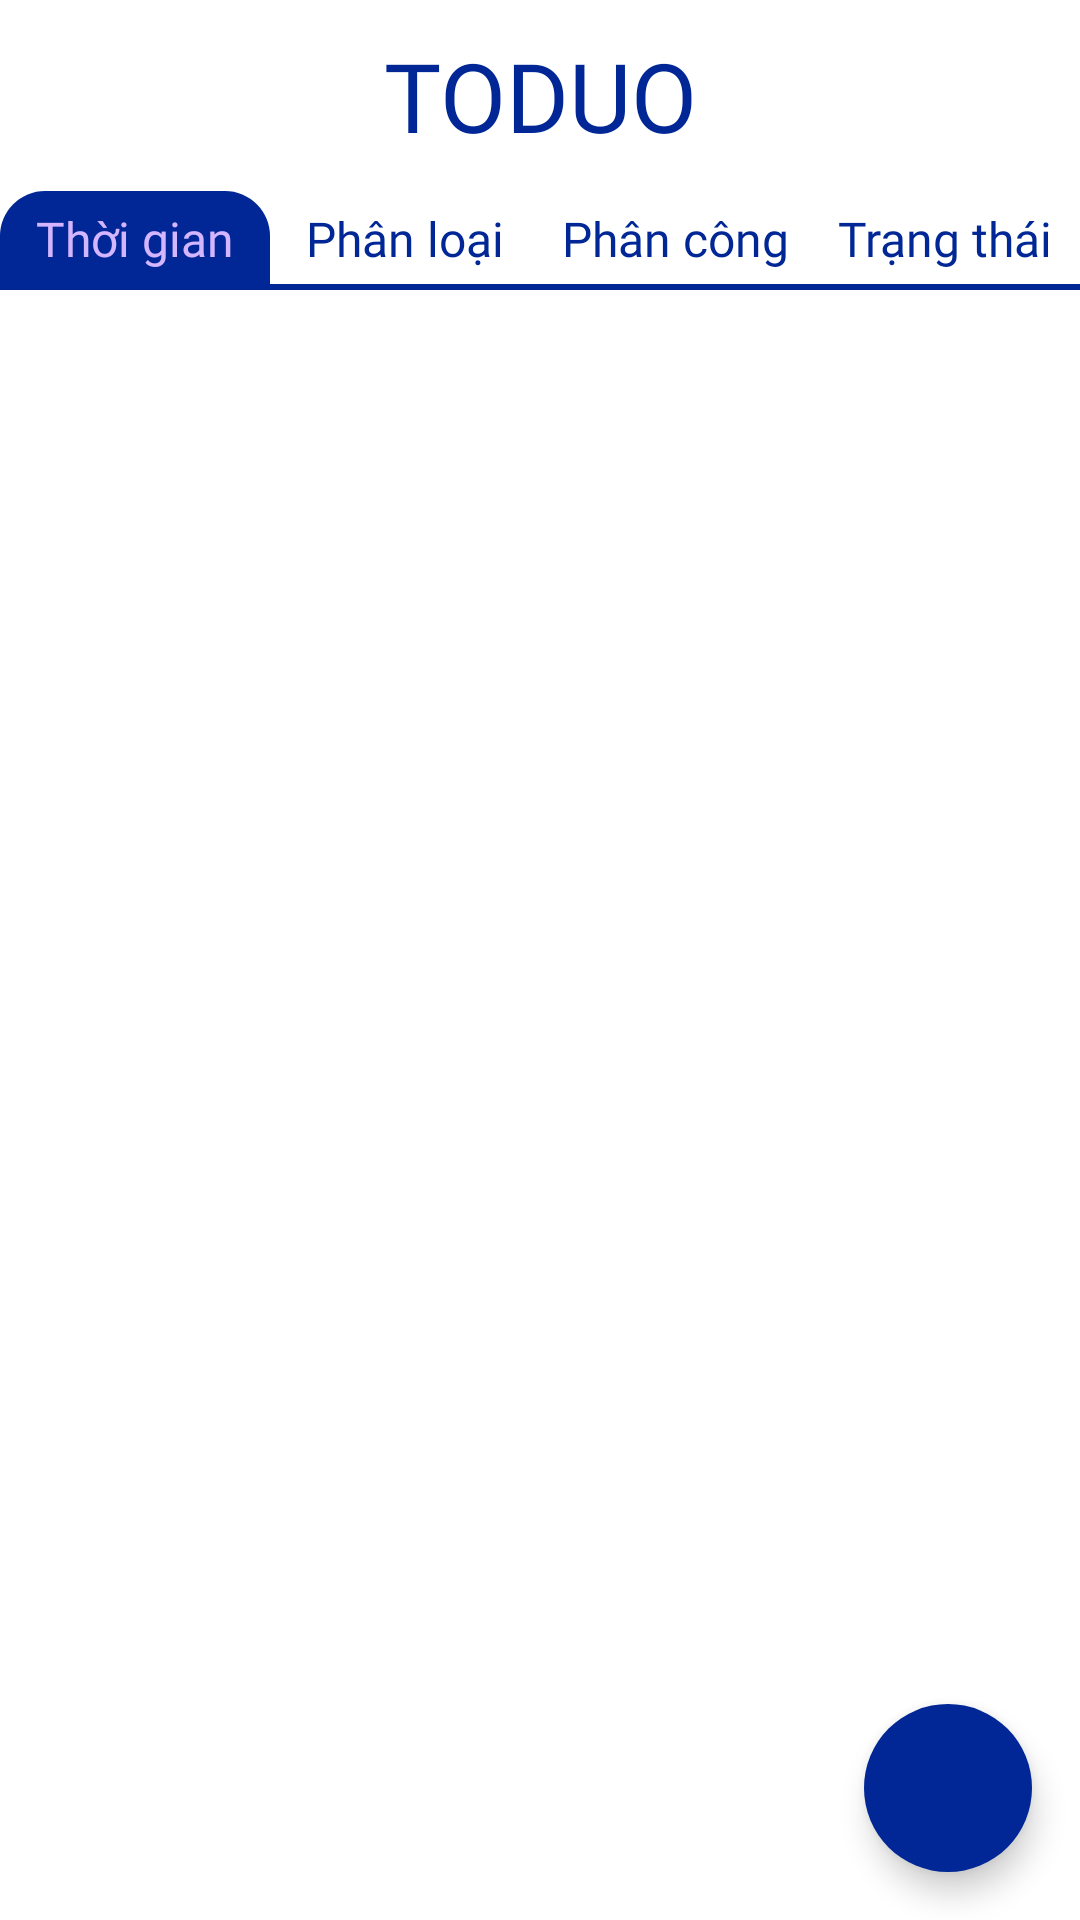

Reconstruct the res/layout file that produces this screen, plus the resources it refers to.
<!-- AndroidManifest.xml: application theme Theme.Toduo_Default -->
<!-- res/layout/fragment_main_todolist.xml -->
<?xml version="1.0" encoding="utf-8"?>
<RelativeLayout xmlns:android="http://schemas.android.com/apk/res/android"
    xmlns:app="http://schemas.android.com/apk/res-auto"
    xmlns:tools="http://schemas.android.com/tools"
    android:layout_width="match_parent"
    android:layout_height="match_parent"
    tools:context=".mainfragment.MainTodolistFragment">

    
    <LinearLayout
        android:layout_width="match_parent"
        android:layout_height="match_parent"
        android:orientation="vertical"
        android:weightSum="10">

        <TextView
            android:layout_width="match_parent"
            android:layout_height="0dp"
            android:text="TODUO"
            android:textSize="32sp"
            android:fontFamily="@font/playpensans_extra_bold"
            android:gravity="center"
            android:textColor="?attr/colorPrimary"
            android:layout_weight="1"/>

        
        <LinearLayout
            android:layout_width="match_parent"
            android:layout_height="0dp"
            android:layout_weight="0.5"
            android:orientation="horizontal"
            android:weightSum="4">

            <TextView
                android:id="@+id/todolist_tab_time"
                android:layout_width="0dp"
                android:layout_height="match_parent"
                android:text="Thời gian"
                android:textSize="16sp"
                android:fontFamily="@font/playpensans_bold"
                android:background="@drawable/main_tab_bg_selected_tab"
                android:gravity="center"
                android:textColor="?attr/colorSecondary"
                android:layout_weight="1"/>

            <TextView
                android:id="@+id/todolist_tab_category"
                android:layout_width="0dp"
                android:layout_height="match_parent"
                android:text="Phân loại"
                android:textSize="16sp"
                android:fontFamily="@font/playpensans_bold"
                android:background="@android:color/transparent"
                android:gravity="center"
                android:textColor="?attr/colorPrimary"
                android:layout_weight="1"/>

            <TextView
                android:id="@+id/todolist_tab_assign"
                android:layout_width="0dp"
                android:layout_height="match_parent"
                android:text="Phân công"
                android:textSize="16sp"
                android:fontFamily="@font/playpensans_bold"
                android:background="@android:color/transparent"
                android:gravity="center"
                android:textColor="?attr/colorPrimary"
                android:layout_weight="1"/>

            <TextView
                android:id="@+id/todolist_tab_status"
                android:layout_width="0dp"
                android:layout_height="match_parent"
                android:text="Trạng thái"
                android:textSize="16sp"
                android:fontFamily="@font/playpensans_bold"
                android:background="@android:color/transparent"
                android:gravity="center"
                android:textColor="?attr/colorPrimary"
                android:layout_weight="1"/>

        </LinearLayout>

        <View
            android:layout_width="match_parent"
            android:layout_height="2dp"
            android:background="?attr/colorPrimary"
            android:layout_marginTop="-1dp"/>

        <androidx.viewpager2.widget.ViewPager2
            android:id="@+id/tab_view_pager"
            android:layout_width="match_parent"
            android:layout_height="0dp"
            android:layout_weight="8.5"
            android:orientation="horizontal"
            android:overScrollMode="never" />

    </LinearLayout>

    
    <com.google.android.material.floatingactionbutton.FloatingActionButton
        android:id="@+id/todolist_btn_add_task"
        android:layout_width="wrap_content"
        android:layout_height="wrap_content"
        android:layout_alignParentEnd="true"
        android:layout_alignParentBottom="true"
        android:layout_margin="16dp"
        android:src="@drawable/todolist_add"
        android:contentDescription="Thêm task"
        android:backgroundTint="?attr/colorPrimary"
        app:tint="?attr/colorSecondary"
        app:fabSize="normal"
        app:shapeAppearanceOverlay="@style/FabCircleShape"/>

</RelativeLayout>
<!-- resources referenced by this layout -->
<resources>
  <!-- drawable main_tab_bg_selected_tab (drawable) -->
  <?xml version="1.0" encoding="utf-8"?>
  <shape xmlns:android="http://schemas.android.com/apk/res/android"
      android:shape="rectangle">
  
      <solid android:color="?attr/colorPrimary" />
  
      <corners
          android:topLeftRadius="15dp"
          android:topRightRadius="15dp"
          android:bottomLeftRadius="0dp"
          android:bottomRightRadius="0dp" />
  
  </shape>
  <style name="FabCircleShape">
          <item name="cornerFamily">rounded</item>
          <item name="cornerSize">50%</item>
          </style>
  <style name="Theme.Toduo_Default" parent="Base.Theme.Toduo">
          <item name="colorPrimary">@color/color_default_primary</item>
          <item name="colorSecondary">@color/color_default_secondary</item>
      </style>
  <style name="Base.Theme.Toduo" parent="Theme.Material3.DayNight.NoActionBar">
          <item name="android:textColor">@color/color_black</item>
          <item name="android:background">@color/color_white</item>
      </style>
  <color name="color_default_primary">#002795</color>
  <color name="color_default_secondary">#D4B5FF</color>
  <color name="color_black">#000000</color>
  <color name="color_white">#FFFFFF</color>
</resources>
